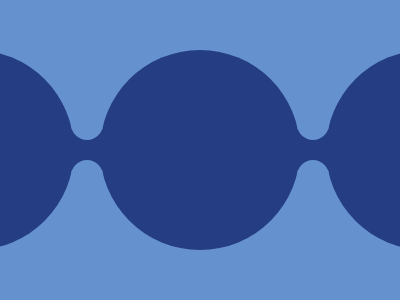

Give the HTML and CSS whose rendering is this image.

<div class="circle"></div>
<div class="line"></div>
<div class="rounded"></div>
<style>
  body {
    background: #6592cf;
  }
  div {
    position: absolute;
  }
  .circle {
    width: 200px;
    height: 200px;
    background: #243d83;
    border-radius: 50%;
    top: 50px;
    left: -126px;
    box-shadow: 226px 0 #243d83, 452px 0 #243d83;
  }
  .line {
    width: 400px;
    height: 40px;
    background: #243d83;
    top: 130px;
    left: 0px;
  }
  .rounded {
    width: 32px;
    height: 50px;
    background: #6592cf;
    border-radius: 50px;
    top: 90px;
    left: 71px;
    box-shadow: 226px 0 #6592cf, 0 70px #6592cf, 226px 70px #6592cf;
  }
</style>
